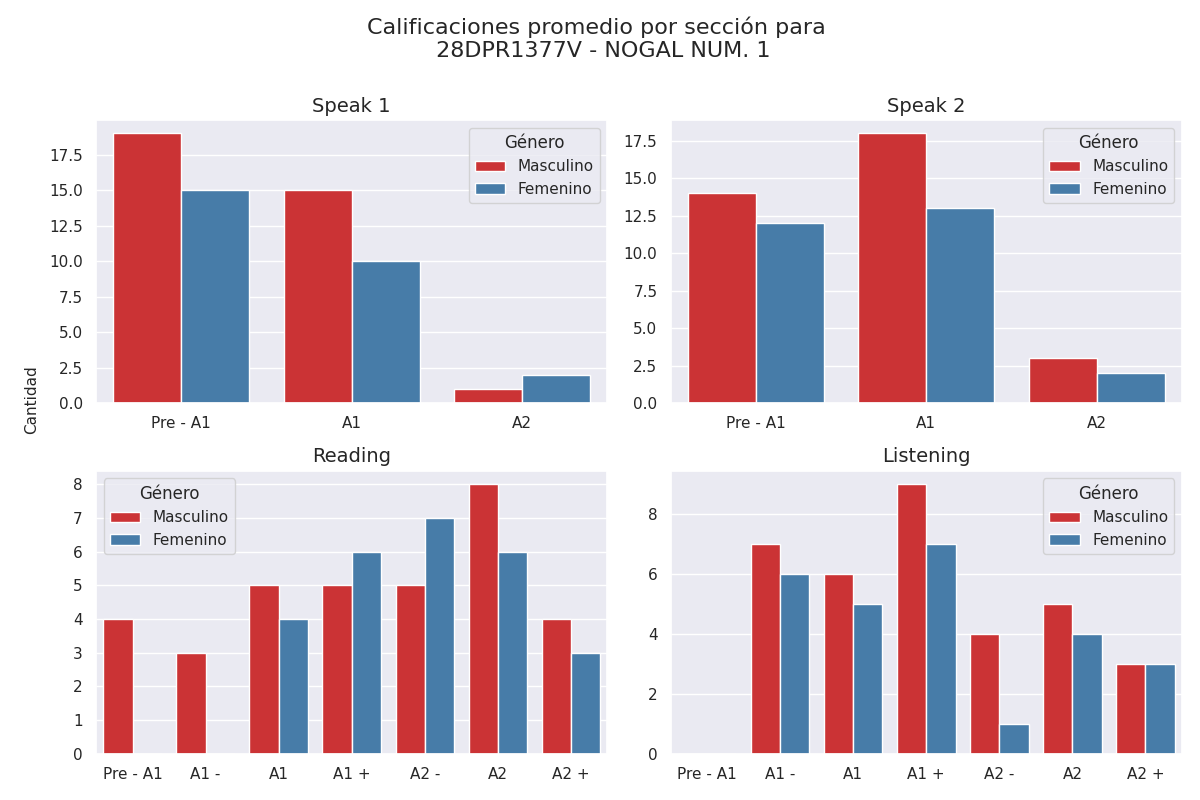

The file beside this chart, header and first rows:
Sección, Calificación, Cantidad de alumnos con esa calificación, Género
speak 1, Pre - A1, 19, Masculino
speak 1, A1, 15, Masculino
speak 1, A2, 1, Masculino
speak 2, Pre - A1, 14, Masculino
speak 2, A1, 18, Masculino
speak 2, A2, 3, Masculino
reading, Pre - A1, 4, Masculino
reading, A1 -, 3, Masculino
reading, A1, 5, Masculino
reading, A1 +, 5, Masculino
reading, A2 -, 5, Masculino
reading, A2, 8, Masculino
reading, A2 +, 4, Masculino
listening, Pre - A1, 0, Masculino
listening, A1 -, 7, Masculino
listening, A1, 6, Masculino
listening, A1 +, 9, Masculino
listening, A2 -, 4, Masculino
listening, A2, 5, Masculino
listening, A2 +, 3, Masculino
speak 1, Pre - A1, 15, Femenino
speak 1, A1, 10, Femenino
speak 1, A2, 2, Femenino
speak 2, Pre - A1, 12, Femenino
speak 2, A1, 13, Femenino
speak 2, A2, 2, Femenino
reading, Pre - A1, 0, Femenino
reading, A1 -, 0, Femenino
reading, A1, 4, Femenino
reading, A1 +, 6, Femenino
reading, A2 -, 7, Femenino
reading, A2, 6, Femenino
reading, A2 +, 3, Femenino
listening, Pre - A1, 0, Femenino
listening, A1 -, 6, Femenino
listening, A1, 5, Femenino
listening, A1 +, 7, Femenino
listening, A2 -, 1, Femenino
listening, A2, 4, Femenino
listening, A2 +, 3, Femenino
